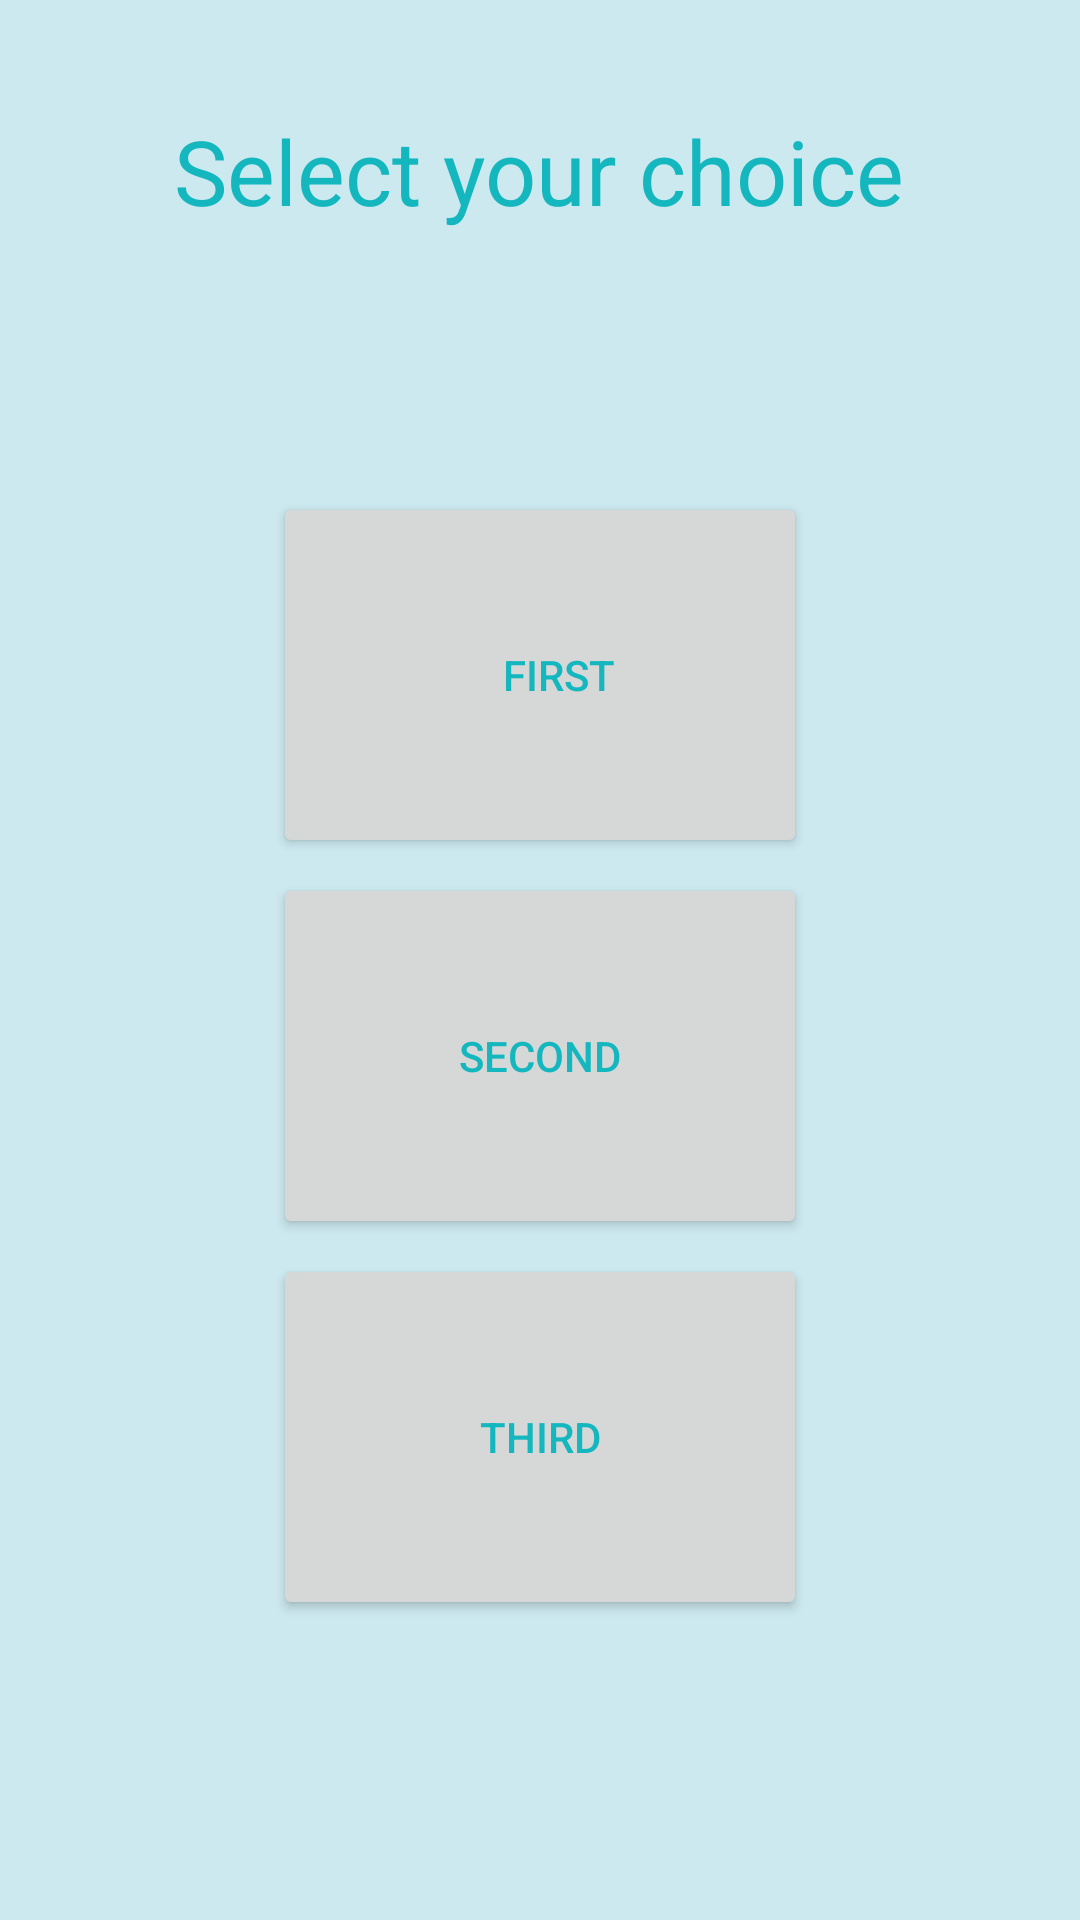

Android layout source for this screen:
<!-- AndroidManifest.xml: application theme AppTheme -->
<!-- res/layout/screen1.xml -->
<?xml version="1.0" encoding="utf-8"?>
<LinearLayout
    xmlns:android="http://schemas.android.com/apk/res/android"
    android:layout_width="match_parent"
    android:layout_height="match_parent"
    android:orientation="vertical">

    <TextView
        android:layout_width="wrap_content"
        android:layout_height="wrap_content"
        android:gravity="center"
        android:layout_gravity="center"
        android:text="Select your choice"
        android:layout_weight="1"
        android:textSize="30dp" />

    <Button
        android:layout_width="178dp"
        android:layout_height="wrap_content"
        android:gravity="center"
        android:layout_gravity="center"
        android:paddingLeft="25dp"
        android:text="First"
        android:layout_weight="1"
        android:layout_marginTop="50dp"
        android:layout_marginBottom="5dp"
        android:onClick="option_one_Click"
        android:id="@+id/button1"/>

    <Button
        android:layout_width="178dp"
        android:layout_height="wrap_content"
        android:gravity="center"
        android:layout_weight="1"
        android:layout_gravity="center"
        android:text="Second"
        android:id="@+id/button2"
        android:onClick="option_two_Click"
        android:layout_marginBottom="5dp" />

    <Button
        android:layout_width="178dp"
        android:layout_height="wrap_content"
        android:gravity="center"
        android:layout_weight="1"
        android:layout_gravity="center"
        android:text="Third"
        android:onClick="option_three_Click"
        android:layout_marginBottom="100dp"
        android:id="@+id/button3"/>

</LinearLayout>
<!-- resources referenced by this layout -->
<resources>
  <style name="AppTheme" parent="Theme.AppCompat.Light.DarkActionBar">
          
          <item name="android:background">#FFCCE9EF</item>
          <item name="android:textColor">#15b7bf</item>
      </style>
</resources>
